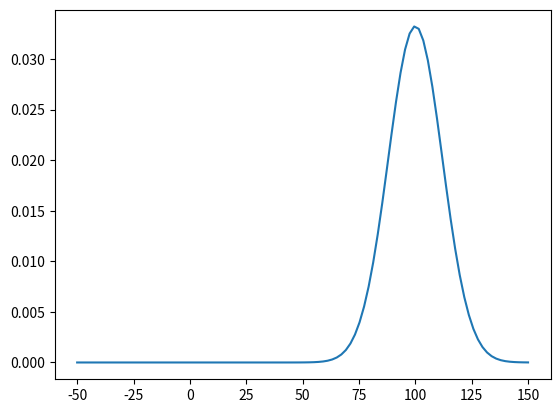
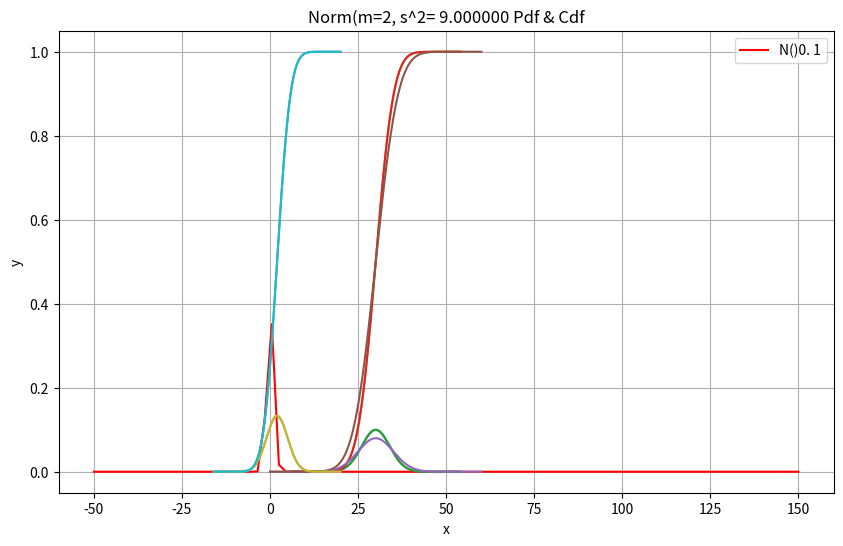

Source code (Python) for these figures, in order:
# -*- coding: utf-8 -*-
"""11.07_추정.ipynb

Automatically generated by Colaboratory.

Original file is located at
    https://colab.research.google.com/<link-removed>
"""

import numpy as np
import pandas as pd
from scipy.stats import norm
import scipy as sp
import matplotlib.pyplot as plt
import math

"""pmf 확률질량함수(probability mass funcrion)

pdf 확률밀도합수((probability densiy function)

cdf 누적분포함수(cumulctive distribution funtion)

ppf 누적분포함수의 역함수(inverse cumulctive distribution function)

sf 생존 함수(survival function) = 1-누적분포함수

isf 생존함수의 역합수(incerse survival function)

rvs 랜던 표본 생성(random variable sampling)
"""

rv = sp.stats.norm(100,12) #퍙군, 표준편차
print(rv)
x = np.linspace(-50, 150, 100) #동일한 간격으로 15, 5까지 100개를 생성
y1 = rv.pdf(x)
plt.plot(x, y1)
plt.show()

rv = sp.stats.norm(0,1)
y1 = rv.pdf(x)
plt.figure(figsize=(10, 6))
plt.plot(x, y1, color = 'r')
plt.xlabel('x')
plt.ylabel('y')
plt.grid()
plt.title('Norma; Distribution with scipy.stats')
plt.legend(['N()0. 1'])
plt.show()

import numpy as np
import matplotlib.pyplot as plt
import scipy as scipy
import scipy.stats
 
def show_pdfcdf(rv, m,s):
  mm = m
  ss = 6 * s
  xx = np.linspace(mm-ss, mm + ss, 200)
  pdf = rv.pdf(xx)
  cdf = rv.cdf(xx)

  plt.grid(True)
  plt.plot(xx, pdf)
  plt.plot(xx, cdf)
  plt.title(f'Norm(m={m}, s^2={s*s: 3f} Pdf & Cdf')
  plt.savefig('dist.png')
  plt.show()

m, s = 30, np.sqrt(16)
rv = sp.stats.norm(m, s) 

show_pdfcdf(rv, m, s)

x1 = 22
print(f'Prob ({x1}) =',rv.cdf(x1))

m, s = 30, np.sqrt(16)
rv = sp.stats.norm(m, s) 

show_pdfcdf(rv, m, s)

x1, x2 = 25, 35
print(f'Prob ({x1}) =',rv.cdf(x1))
print(f'Prob ({x2}) =',rv.cdf(x2))
print(f'Prob ({x1}< x < {x2}) =', rv.cdf(x2)-rv.cdf(x1))

m, s = 180*1/6, np.sqrt(180*1/6*5/6)
rv = sp.stats.norm(m, s) 

show_pdfcdf(rv, m, s)

x1, x2 = 35, 50
print(f'Prob ({x1}) =',rv.cdf(x1))
print(f'Prob ({x2}) =',rv.cdf(x2))
print(f'Prob ({x1}< x < {x2}) =', rv.cdf(x2)-rv.cdf(x1))

m, s = 2, np.sqrt(9)
rv = sp.stats.norm(m, s) 

show_pdfcdf(rv, m, s)

x1, x2 = 2, 8
print(f'Prob ({x1}) =',rv.cdf(x1))
print(f'Prob ({x2}) =',rv.cdf(x2))
print(f'Prob ({x1}< x < {x2}) =', rv.cdf(x2)-rv.cdf(x1))

m, s = 2, np.sqrt(9)
rv = sp.stats.norm(m, s) 

show_pdfcdf(rv, m, s)

x2 = -1
print(f'Prob ({x2}) =',rv.cdf(x2))
print(f'Prob (x <= {x2}) =', rv.cdf(x2))

#신뢰도 구간